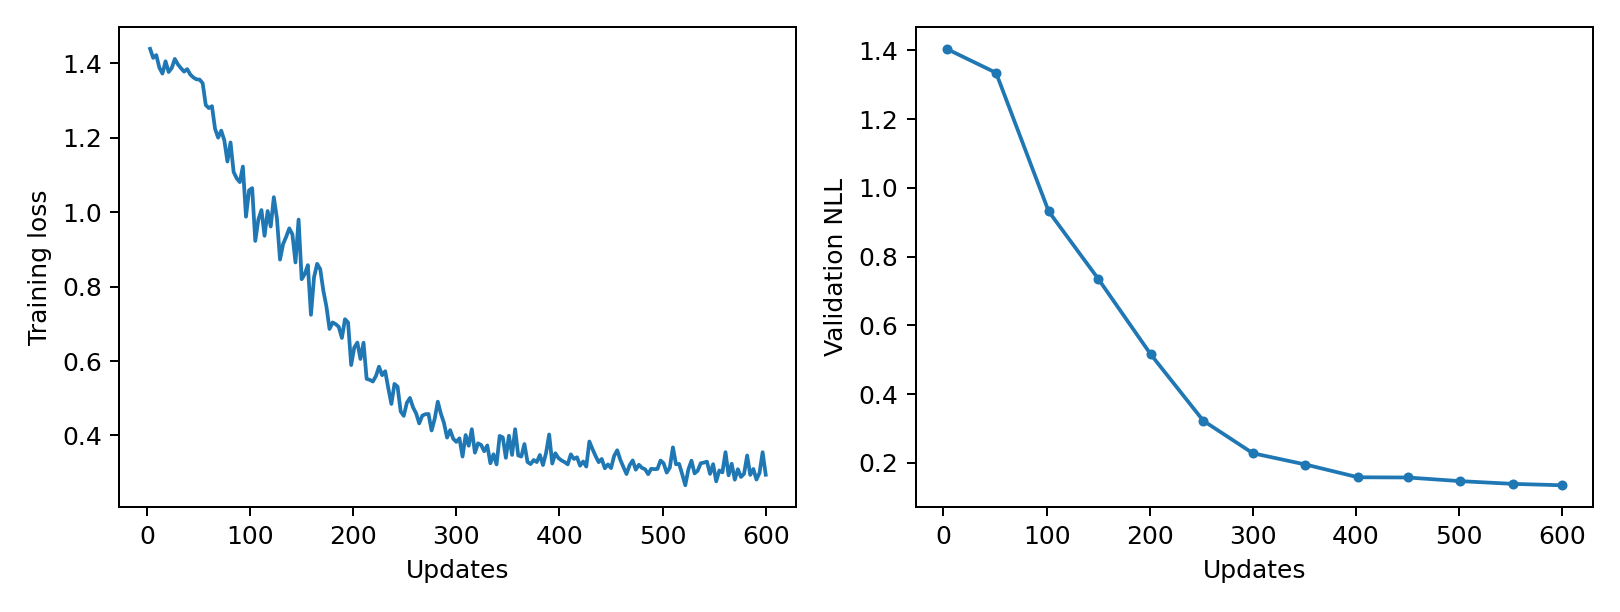

The table this chart was drawn from, first rows:
epoch, updates, train_loss, validation_nll, train_seconds, peak_gpu_mib
1, 3, 1.439, 1.405, 0.247, 1196
2, 6, 1.415, , 0.248, 1196
3, 9, 1.422, , 0.245, 1196
4, 12, 1.388, , 0.2464, 1196
5, 15, 1.373, , 0.2475, 1196
6, 18, 1.406, , 0.2486, 1196
7, 21, 1.377, , 0.2503, 1196
8, 24, 1.387, , 0.2489, 1196
9, 27, 1.412, , 0.2406, 1196
10, 30, 1.397, , 0.238, 1196
11, 33, 1.387, , 0.2369, 1196
12, 36, 1.378, , 0.2379, 1196
13, 39, 1.384, , 0.2396, 1196
14, 42, 1.37, , 0.2376, 1196
15, 45, 1.362, , 0.2403, 1196
16, 48, 1.357, , 0.238, 1196
17, 51, 1.356, 1.335, 0.2375, 1196
18, 54, 1.347, , 0.2457, 1196
19, 57, 1.288, , 0.2345, 1196
20, 60, 1.28, , 0.2416, 1196
21, 63, 1.285, , 0.2398, 1196
22, 66, 1.224, , 0.2407, 1196
23, 69, 1.2, , 0.2386, 1196
24, 72, 1.219, , 0.2375, 1196
25, 75, 1.193, , 0.2368, 1196
26, 78, 1.136, , 0.2381, 1196
27, 81, 1.187, , 0.2379, 1196
28, 84, 1.108, , 0.2376, 1196
29, 87, 1.091, , 0.2367, 1196
30, 90, 1.081, , 0.2412, 1196
31, 93, 1.123, , 0.2444, 1196
32, 96, 0.9879, , 0.2371, 1196
33, 99, 1.059, , 0.2361, 1196
34, 102, 1.065, 0.9316, 0.2383, 1196
35, 105, 0.9228, , 0.2338, 1196
36, 108, 0.9804, , 0.2402, 1196
37, 111, 1.006, , 0.2395, 1196
38, 114, 0.9365, , 0.2399, 1196
39, 117, 1.003, , 0.2379, 1196
40, 120, 0.9613, , 0.2406, 1196
41, 123, 1.04, , 0.2405, 1196
42, 126, 0.9835, , 0.239, 1196
43, 129, 0.8726, , 0.2371, 1196
44, 132, 0.9145, , 0.2327, 1196
45, 135, 0.934, , 0.2379, 1196
46, 138, 0.9565, , 0.2398, 1196
47, 141, 0.9406, , 0.2381, 1196
48, 144, 0.8649, , 0.2386, 1196
49, 147, 0.9801, , 0.2365, 1196
50, 150, 0.8199, 0.7357, 0.2369, 1196
51, 153, 0.8338, , 0.2377, 1196
52, 156, 0.8577, , 0.2397, 1196
53, 159, 0.7242, , 0.2386, 1196
54, 162, 0.8252, , 0.2416, 1196
55, 165, 0.8612, , 0.237, 1196
56, 168, 0.8469, , 0.2401, 1196
57, 171, 0.7894, , 0.2386, 1196
58, 174, 0.7465, , 0.238, 1196
59, 177, 0.6862, , 0.2404, 1196
60, 180, 0.7036, , 0.2389, 1196
... 140 more rows
